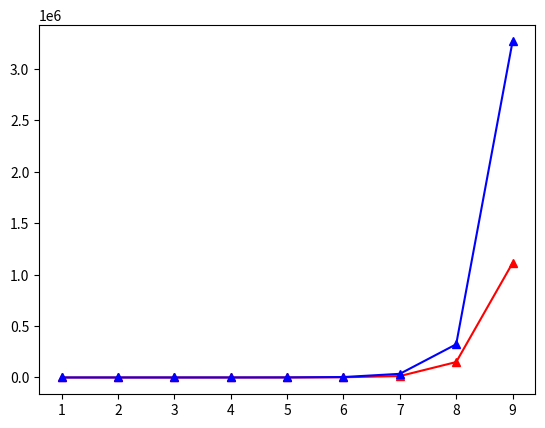

Write the Python code that produced this figure.
import numpy as np
import matplotlib.pyplot as plt

# evenly sampled time at 200ms intervals
#t = np.arange(0., 5., 0.2)
vnrs= [1,2,3,4,5,6,7,8,9]
#vnrs= [1,2,3,4,5,6,7,8,9]
no_memo_d_time=[0,0,0,0,2.6133956909179688,17.81799578666687,138.74196314811707,1358.1492443084717,14458.224873304367]
d_time=[0.00872659683227539,0.033659934997558594,0.11036562919616699,0.311504602432251,1.8887910842895508,10.09040355682373 ,74.2046811580658,565.4632477760315,  5591.5319838523865]
a_time=[0.007623195648193359,0.018624305725097656,0.06850814819335938,0.2712976932525635,1.5130794048309326,9.150447130203247,60.69018793106079,519.8581795692444,4848.695182561874]
a_improved_time=[0.012537717819213867,0.019191265106201172,0.10453677177429199,0.2530391216278076,1.210869312286377,6.5150370597839355,40.85847330093384,347.50990200042725,]
memo = [0,4,15,64,325,1956,13699,149920,1112222]
perm = [0,4,18,96,600,4320,35280,322560,3265920]
# red dashes, blue squares and green triangles
#plt.plot(vnrs, d_time, 'r-', vnrs, a_time, 'b-', vnrs, no_memo_d_time, 'g-')
plt.plot(vnrs, memo, 'r^-', vnrs, perm, 'b^-')#, vnrs, no_memo_d_time, 'g-')
plt.show()
